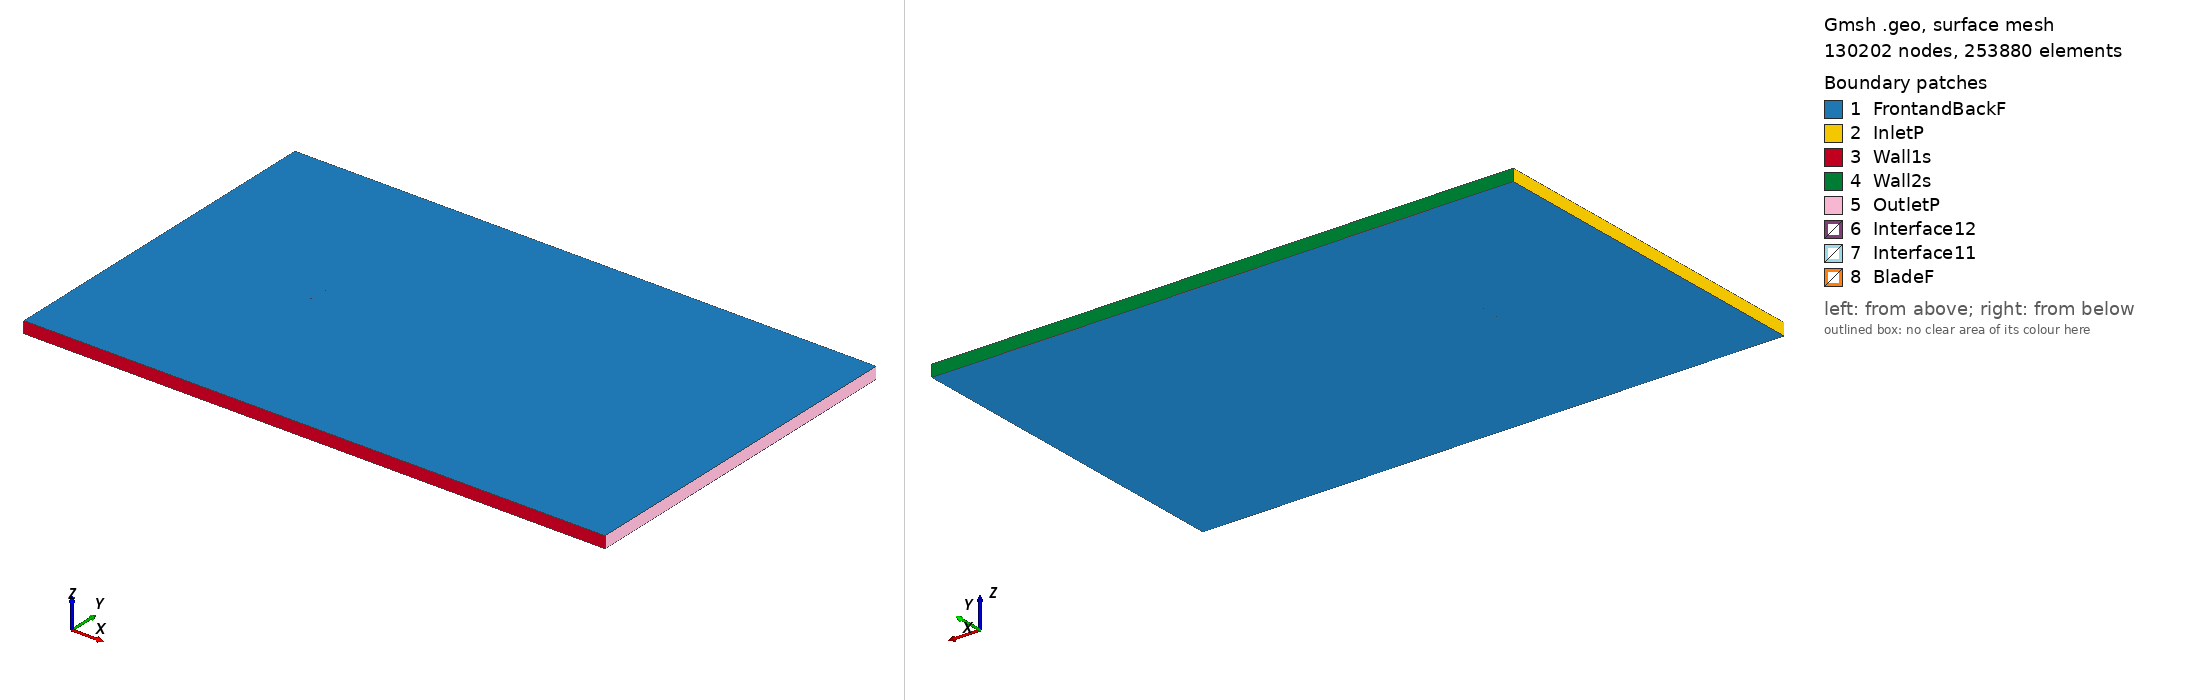

Gmsh geometry script, surface-meshed: 130202 nodes, 253880 surface elements. Boundary patches (legend numbers): 1 FrontandBackF, 2 InletP, 3 Wall1s, 4 Wall2s, 5 OutletP, 6 Interface12, 7 Interface11, 8 BladeF. Left view from above one corner, right view from below the opposite corner. Legend entries are the model's physical surfaces. The drawing asked Gmsh for element sizes between 1% and 20% of the model's largest extent; the script's own settings can give other sizes.

=== e58_tsr_5.4082_aoa_-2.8476.geo (drawn) ===
SetFactory("OpenCASCADE");

Point(1) = {0.074654, 0.743800, 0, 1.0};
Point(2) = {0.071639, 0.744603, 0, 1.0};
Point(3) = {0.055120, 0.747870, 0, 1.0};
Point(4) = {0.038682, 0.749506, 0, 1.0};
Point(5) = {0.022300, 0.750000, 0, 1.0};
Point(6) = {0.005952, 0.749841, 0, 1.0};
Point(7) = {-0.010356, 0.748866, 0, 1.0};
Point(8) = {-0.026632, 0.747239, 0, 1.0};
Point(9) = {-0.034750, 0.746017, 0, 1.0};
Point(10) = {-0.042859, 0.744632, 0, 1.0};
Point(11) = {-0.050944, 0.742758, 0, 1.0};
Point(12) = {-0.059013, 0.740558, 0, 1.0};
Point(13) = {-0.063027, 0.739049, 0, 1.0};
Point(14) = {-0.067033, 0.737378, 0, 1.0};
Point(15) = {-0.071019, 0.735299, 0, 1.0};
Point(16) = {-0.072990, 0.733810, 0, 1.0};
Point(17) = {-0.074907, 0.731262, 0, 1.0};
Point(18) = {-0.072827, 0.730547, 0, 1.0};
Point(19) = {-0.070788, 0.730649, 0, 1.0};
Point(20) = {-0.066717, 0.731015, 0, 1.0};
Point(21) = {-0.062654, 0.731544, 0, 1.0};
Point(22) = {-0.058599, 0.732236, 0, 1.0};
Point(23) = {-0.050506, 0.733947, 0, 1.0};
Point(24) = {-0.042405, 0.735495, 0, 1.0};
Point(25) = {-0.034295, 0.736880, 0, 1.0};
Point(26) = {-0.026178, 0.738102, 0, 1.0};
Point(27) = {-0.009926, 0.740219, 0, 1.0};
Point(28) = {0.006349, 0.741846, 0, 1.0};
Point(29) = {0.022649, 0.742984, 0, 1.0};
Point(30) = {0.038974, 0.743632, 0, 1.0};
Point(31) = {0.055331, 0.743628, 0, 1.0};
Point(32) = {0.071736, 0.742645, 0, 1.0};
Point(33) = {0.074729, 0.742299, 0, 1.0};
Point(34) = {-0.074654, -0.743800, 0, 1.0};
Point(35) = {-0.071639, -0.744603, 0, 1.0};
Point(36) = {-0.055120, -0.747870, 0, 1.0};
Point(37) = {-0.038682, -0.749506, 0, 1.0};
Point(38) = {-0.022300, -0.750000, 0, 1.0};
Point(39) = {-0.005952, -0.749841, 0, 1.0};
Point(40) = {0.010356, -0.748866, 0, 1.0};
Point(41) = {0.026632, -0.747239, 0, 1.0};
Point(42) = {0.034750, -0.746017, 0, 1.0};
Point(43) = {0.042859, -0.744632, 0, 1.0};
Point(44) = {0.050944, -0.742758, 0, 1.0};
Point(45) = {0.059013, -0.740558, 0, 1.0};
Point(46) = {0.063027, -0.739049, 0, 1.0};
Point(47) = {0.067033, -0.737378, 0, 1.0};
Point(48) = {0.071019, -0.735299, 0, 1.0};
Point(49) = {0.072990, -0.733810, 0, 1.0};
Point(50) = {0.074907, -0.731262, 0, 1.0};
Point(51) = {0.072827, -0.730547, 0, 1.0};
Point(52) = {0.070788, -0.730649, 0, 1.0};
Point(53) = {0.066717, -0.731015, 0, 1.0};
Point(54) = {0.062654, -0.731544, 0, 1.0};
Point(55) = {0.058599, -0.732236, 0, 1.0};
Point(56) = {0.050506, -0.733947, 0, 1.0};
Point(57) = {0.042405, -0.735495, 0, 1.0};
Point(58) = {0.034295, -0.736880, 0, 1.0};
Point(59) = {0.026178, -0.738102, 0, 1.0};
Point(60) = {0.009926, -0.740219, 0, 1.0};
Point(61) = {-0.006349, -0.741846, 0, 1.0};
Point(62) = {-0.022649, -0.742984, 0, 1.0};
Point(63) = {-0.038974, -0.743632, 0, 1.0};
Point(64) = {-0.055331, -0.743628, 0, 1.0};
Point(65) = {-0.071736, -0.742645, 0, 1.0};
Point(66) = {-0.074729, -0.742299, 0, 1.0};

// Lines: first blade (splines 1-4)
Spline(1) = {1:33};
Spline(2) = {33,1};

// Lines: second blade (splines 5-8)
Spline(3) = {34:66};
Spline(4) = {66,34};

// Outer domain (points 20001-4 and lines)
Point(67) = {-13.50000000, -15.00000000, 0, 1.0};
Point(68) = {-13.50000000, 15.00000000, 0, 1.0};
Point(69) = {36.00000000, 15.00000000, 0, 1.0};
Point(70) = {36.00000000, -15.00000000, 0, 1.0};
Line(11) = {67, 68};
Line(12) = {68, 69};
Line(13) = {69, 70};
Line(14) = {67, 70};

// Interface (between moving and stationary domain) (circles)
Circle(9) = {0, 0, 0, 0.80000000, 0, 2*Pi};
Circle(10) = {0, 0, 0, 0.80000000, 0, 2*Pi};

// Loops collect Lines/Splines/etc (blade1, blade2, domain, first circle)
Line Loop(1) = {1:2};
Line Loop(2) = {3:4};
Line Loop(3) = {11,12,13,-14};
Line Loop(4) = {9};

// BooleanDifference cuts out the circle/interface from the domain
Plane Surface(1) = {3};
Plane Surface(2) = {4};
BooleanDifference{ Surface{1}; Delete;}{ Surface{2}; Delete;}

// This one cuts out the blades from the inner circle/interface
Line Loop(6) = {10};
Plane Surface(5) = {6};
Plane Surface(6) = {1};
Plane Surface(7) = {2};
BooleanDifference{ Surface{5}; Delete;}{ Surface{6,7}; Delete;}

// extrude to 3rd dimension
Extrude {0, 0, 1} {Surface{1}; Surface{5}; Layers{1}; Recombine;}

// Physical Surfaces are the named boundaries (patches)
Physical Surface("Interface11") = {12};
Physical Surface("Interface12") = {10};

// sides of domain
Physical Surface("InletP") = {6};
Physical Surface("OutletP") = {9};

// top and bottom of domain
Physical Surface("Wall1s") = {7};
Physical Surface("Wall2s") = {8};

// Check FrontandBackF by ensuring there is nothing in the 3rd dimension
Physical Surface("FrontandBackF") = {1,11,5,17};
Physical Surface("BladeF") = {13:16};
Physical Volume("Turbine") = {2};
Physical Volume("Farfield") = {1};

// settings for airfoil boundary layer
Field[1] = BoundaryLayer;
Field[1].EdgesList = {1:4};
Field[1].hwall_n = 1e-3;
Field[1].thickness = 1.5e-2;
Field[1].ratio = 1.05;
Field[1].Quads = 1;
BoundaryLayer Field = 1;

// control points for mesh (blade and interface)
// floor((arc length / 1.5mm)/ 2) -> Transfinite Line
Transfinite Line {1,3} = 101 Using Progression 1;
Transfinite Line {2,4} = 2 Using Progression 1;
Transfinite Line {9, 15} = 800 Using Progression 1;

// For more information on gmsh syntax, visit http://gmsh.info/doc/texinfo/gmsh.html
